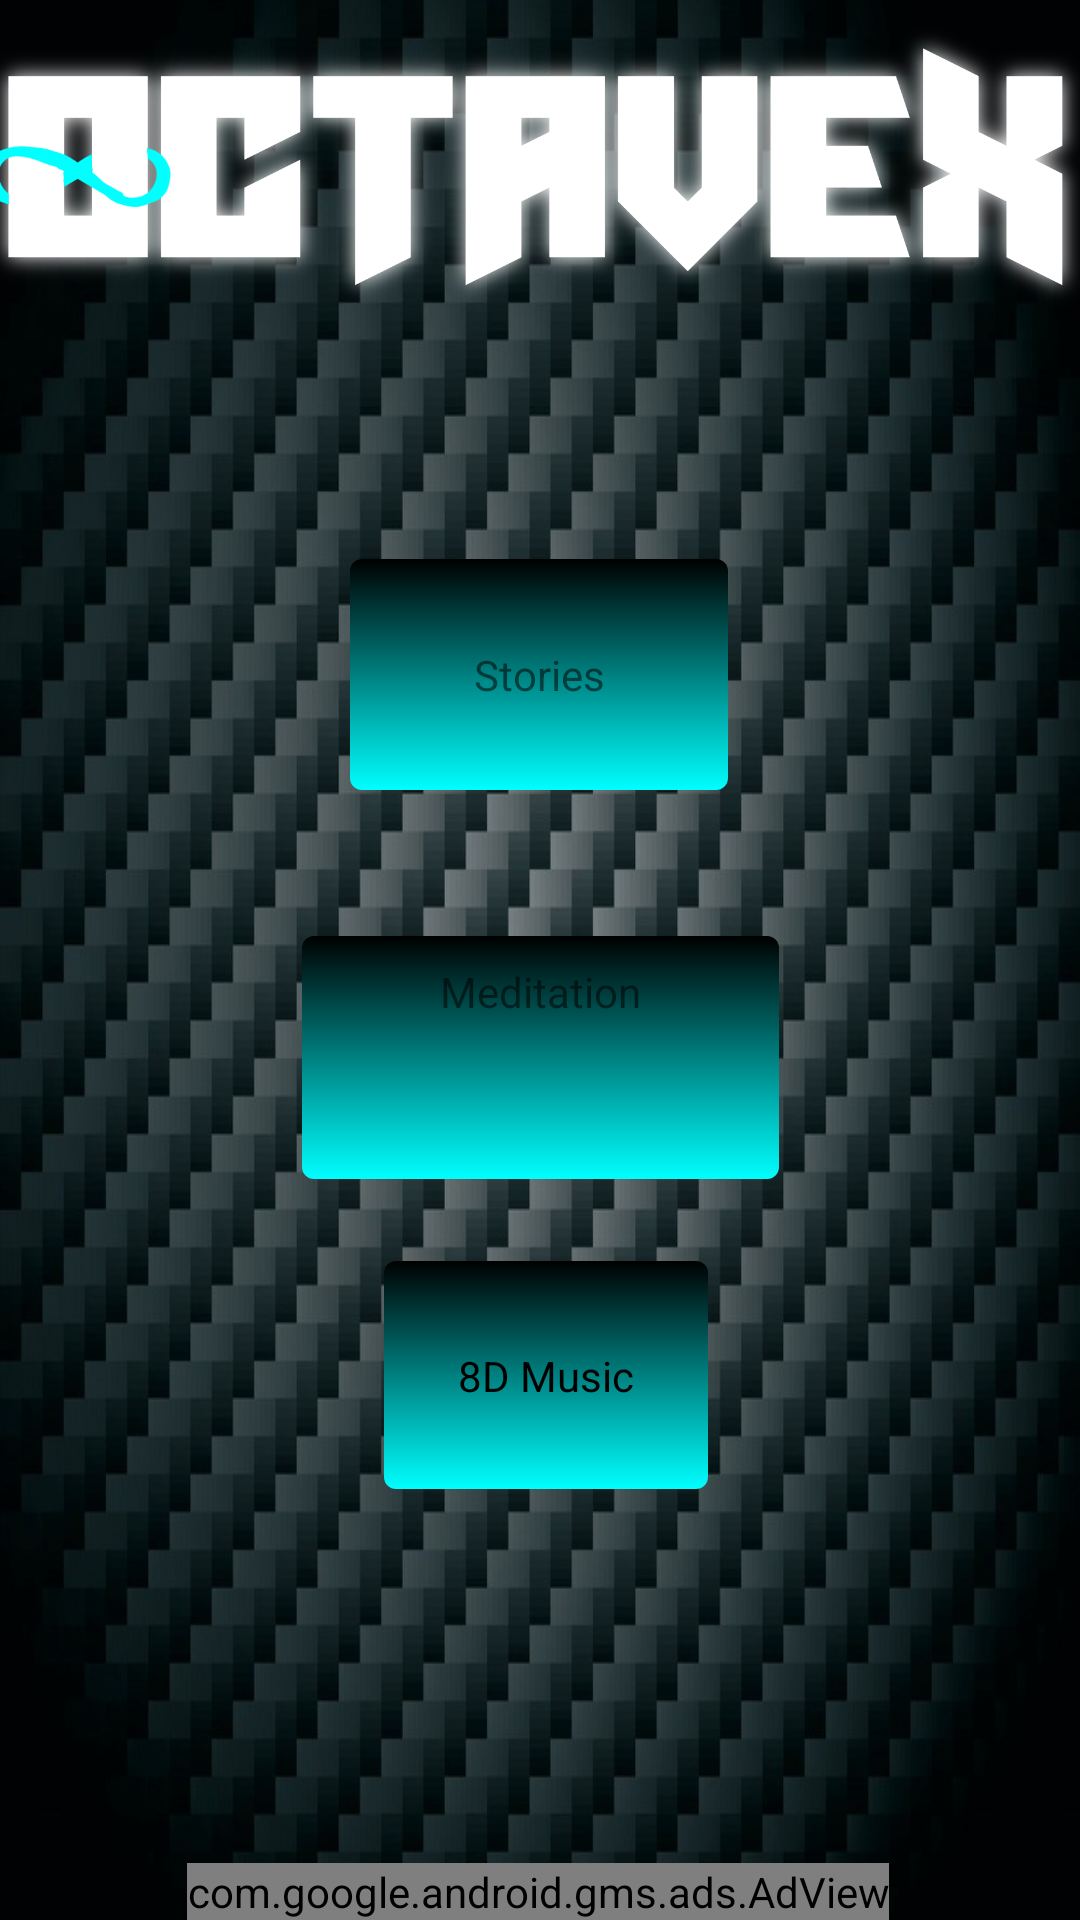

Android layout source for this screen:
<!-- AndroidManifest.xml: application theme Theme.OctaveX4 -->
<!-- res/layout/activity_main.xml -->
<?xml version="1.0" encoding="utf-8"?>
<androidx.constraintlayout.widget.ConstraintLayout xmlns:android="http://schemas.android.com/apk/res/android"
    xmlns:ads="http://schemas.android.com/apk/res-auto"
    xmlns:app="http://schemas.android.com/apk/res-auto"
    xmlns:tools="http://schemas.android.com/tools"
    android:layout_width="match_parent"
    android:layout_height="match_parent"
    android:background="@drawable/carbon_fiber2"
    tools:context=".MainActivity">

    <ImageView
        android:id="@+id/imageView"
        android:layout_width="876dp"
        android:layout_height="430dp"
        android:layout_centerHorizontal="true"
        android:layout_marginBottom="372dp"
        android:src="@drawable/octavexlogotext"
        app:layout_constraintBottom_toBottomOf="parent"
        app:layout_constraintEnd_toEndOf="parent"
        app:layout_constraintHorizontal_bias="0.501"
        app:layout_constraintStart_toStartOf="parent" />

    <ImageButton
        android:id="@+id/button_meditation"
        android:layout_width="159dp"
        android:layout_height="81dp"
        android:layout_centerInParent="true"
        android:background="@drawable/buttonlooks"
        android:stateListAnimator="@drawable/buttonpress"
        app:layout_constraintBottom_toBottomOf="parent"
        app:layout_constraintEnd_toEndOf="parent"
        app:layout_constraintStart_toStartOf="parent"
        app:layout_constraintTop_toTopOf="parent"
        app:layout_constraintVertical_bias="0.558" />

    <ImageButton
        android:id="@+id/button_stories"
        android:layout_width="126dp"
        android:layout_height="77dp"
        android:layout_below="@id/button_meditation"
        android:layout_centerHorizontal="true"
        android:background="@drawable/buttonlooks"
        android:stateListAnimator="@drawable/buttonpress"
        app:layout_constraintBottom_toTopOf="@+id/button_meditation"
        app:layout_constraintEnd_toEndOf="parent"
        app:layout_constraintHorizontal_bias="0.498"
        app:layout_constraintStart_toStartOf="parent"
        app:layout_constraintTop_toTopOf="parent"
        app:layout_constraintVertical_bias="0.793" />


    <ImageButton
        android:id="@+id/button_music"
        android:layout_width="108dp"
        android:layout_height="76dp"
        android:layout_below="@id/button_stories"
        android:layout_centerHorizontal="true"
        android:background="@drawable/buttonlooks"
        android:stateListAnimator="@drawable/buttonpress"
        app:layout_constraintBottom_toBottomOf="parent"
        app:layout_constraintEnd_toEndOf="parent"
        app:layout_constraintHorizontal_bias="0.508"
        app:layout_constraintStart_toStartOf="parent"
        app:layout_constraintTop_toTopOf="parent"
        app:layout_constraintVertical_bias="0.745" />

    <com.google.android.gms.ads.AdView
        android:id="@+id/adView"
        android:layout_width="wrap_content"
        android:layout_height="wrap_content"
        ads:adSize="BANNER"
        ads:adUnitId="ca-app-pub-8287213534284010/1234567890"
        app:layout_constraintBottom_toBottomOf="parent"
        app:layout_constraintEnd_toEndOf="parent"
        app:layout_constraintHorizontal_bias="0.494"
        app:layout_constraintStart_toStartOf="parent"
        app:layout_constraintTop_toTopOf="parent"
        app:layout_constraintVertical_bias="1.0" />

    <TextView
        android:id="@+id/textView3"
        android:layout_width="wrap_content"
        android:layout_height="wrap_content"
        android:layout_gravity="center"
        android:text="8D Music"
        android:textColor="@color/black"
        app:layout_constraintBottom_toBottomOf="@+id/button_music"
        app:layout_constraintEnd_toEndOf="@+id/button_music"
        app:layout_constraintStart_toStartOf="@+id/button_music"
        app:layout_constraintTop_toTopOf="@+id/button_music" />

    <TextView
        android:id="@+id/textView"
        android:layout_width="wrap_content"
        android:layout_height="wrap_content"
        android:text="Stories"
        app:layout_constraintBottom_toBottomOf="@+id/button_stories"
        app:layout_constraintEnd_toEndOf="@+id/button_stories"
        app:layout_constraintStart_toStartOf="@+id/button_stories"
        app:layout_constraintTop_toTopOf="@+id/button_stories" />

    <TextView
        android:id="@+id/textView2"
        android:layout_width="wrap_content"
        android:layout_height="wrap_content"
        android:text="Meditation"
        app:layout_constraintBottom_toBottomOf="@+id/button_meditation"
        app:layout_constraintEnd_toEndOf="@+id/button_meditation"
        app:layout_constraintStart_toStartOf="@+id/button_meditation"
        app:layout_constraintTop_toBottomOf="@+id/imageView" />


</androidx.constraintlayout.widget.ConstraintLayout>
<!-- resources referenced by this layout -->
<resources>
  <!-- drawable buttonlooks (drawable) -->
  <?xml version="1.0" encoding="utf-8"?>
  <selector xmlns:android="http://schemas.android.com/apk/res/android">
      <item>
          <shape android:shape="rectangle">
              <gradient
                  android:startColor="#000000"
                  android:endColor="#00FFFF"
                  android:angle="270" />
              <corners android:radius="4dp" />
          </shape>
      </item>
  </selector>
  <!-- drawable buttonpress (drawable) -->
  <?xml version="1.0" encoding="utf-8"?>
  <selector xmlns:android="http://schemas.android.com/apk/res/android">
      <item android:state_pressed="true">
          <set>
              <objectAnimator android:propertyName="translationZ"
                  android:duration="100"
                  android:valueTo="2dp"
                  android:valueType="floatType"/>
          </set>
      </item>
      <item android:state_pressed="false">
          <set>
              <objectAnimator android:propertyName="translationZ"
                  android:duration="100"
                  android:valueTo="0dp"
                  android:valueType="floatType"/>
          </set>
      </item>
  </selector>
  <!-- drawable carbon_fiber2: jpg bitmap (drawable, 133324 bytes) -->
  <!-- drawable octavexlogotext: png bitmap (drawable, 221573 bytes) -->
  <style name="Theme.OctaveX4" parent="Theme.MaterialComponents.DayNight.DarkActionBar">
          
          <item name="colorPrimary">@color/purple_500</item>
          <item name="colorPrimaryVariant">@color/purple_700</item>
          <item name="colorOnPrimary">@color/white</item>
          
          <item name="colorSecondary">@color/teal_200</item>
          <item name="colorSecondaryVariant">@color/teal_700</item>
          <item name="colorOnSecondary">@color/black</item>
          
          <item name="android:statusBarColor">?attr/colorPrimaryVariant</item>
          
      </style>
  <!-- not gathered from this repository: default colours our renderer supplied (Android Studio template values) -->
  <color name="purple_500">#FF6200EE</color>
  <color name="purple_700">#FF3700B3</color>
  <color name="teal_200">#FF03DAC5</color>
  <color name="teal_700">#FF018786</color>
  <color name="black">#FF000000</color>
  <color name="white">#FFFFFFFF</color>
</resources>
